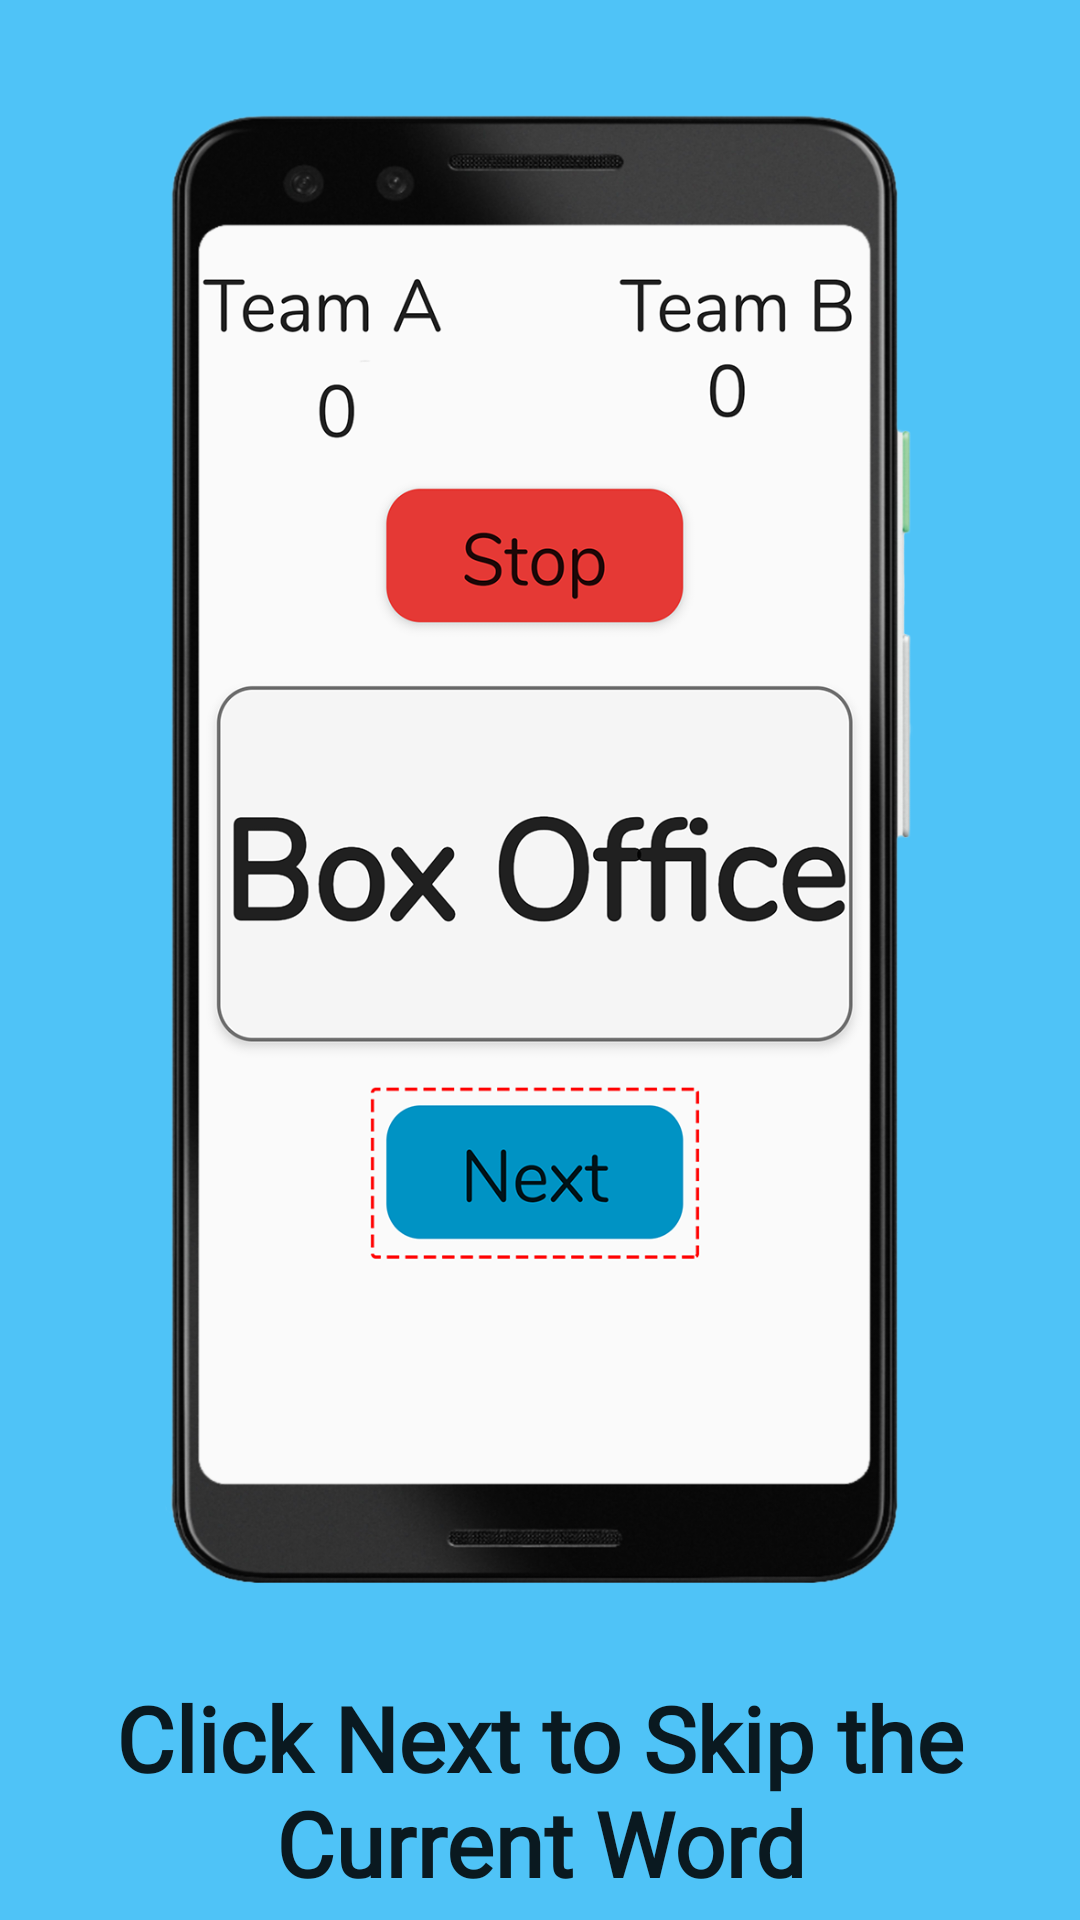

Write the Android layout XML for this screen, with the resource values it uses.
<!-- AndroidManifest.xml: application theme AppTheme -->
<!-- res/layout/activity_intro__two.xml -->
<?xml version="1.0" encoding="utf-8"?>
<RelativeLayout xmlns:android="http://schemas.android.com/apk/res/android"
    xmlns:app="http://schemas.android.com/apk/res-auto"
    xmlns:tools="http://schemas.android.com/tools"
    android:layout_width="match_parent"
    android:layout_height="match_parent"
    android:background="@color/colorPrimary"
    tools:context=".intro.Intro_Two">

    <ImageView
        android:id="@+id/next_image"
        android:layout_width="250dp"
        android:layout_height="500dp"
        android:layout_alignParentTop="true"
        android:layout_centerHorizontal="true"
        android:layout_marginTop="33dp"
        app:srcCompat="@drawable/next_phone" />

    <TextView
        android:id="@+id/textView"
        android:layout_width="wrap_content"
        android:layout_height="wrap_content"
        android:layout_below="@+id/next_image"
        android:layout_centerInParent="true"
        android:layout_marginTop="26dp"
        android:fontFamily="@font/nunito"
        android:text="Click Next to Skip the Current Word"
        android:textAlignment="center"
        android:textSize="30sp"
        android:textStyle="bold" />

</RelativeLayout>
<!-- resources referenced by this layout -->
<resources>
  <color name="colorPrimary">#4FC3F7</color>
  <!-- drawable next_phone: png bitmap (drawable, 322218 bytes) -->
  <style name="AppTheme" parent="Theme.AppCompat.Light.NoActionBar">
          
          <item name="colorPrimary">@color/colorPrimary</item>
          <item name="colorPrimaryDark">@color/colorPrimaryDark</item>
          <item name="colorAccent">@color/colorAccent</item>
          <item name="android:textViewStyle">@font/nunito_font</item>
          <item name="android:buttonStyle">@font/nunito_font</item>
      </style>
  <color name="colorPrimaryDark">#0093c4</color>
  <color name="colorAccent">#4dd0e1</color>
</resources>
